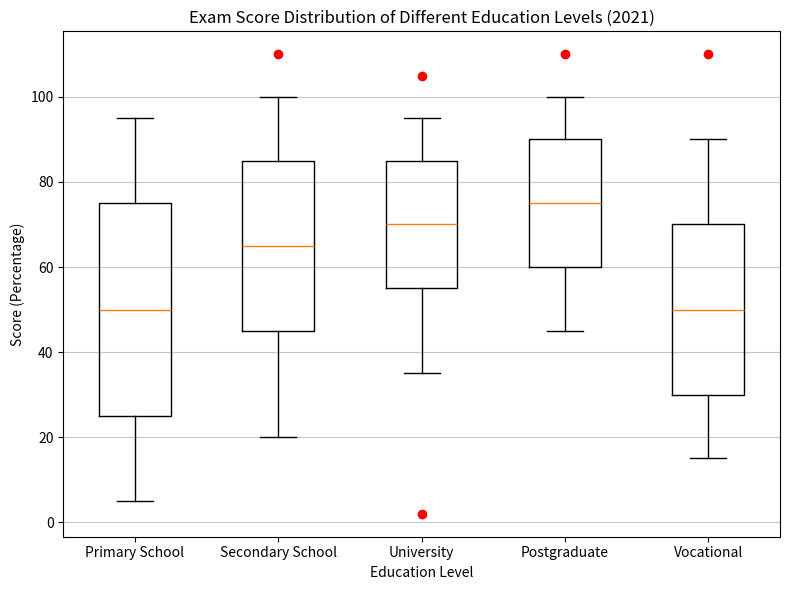

This chart was generated by the following Python code: (Note: this script raises an exception after producing the figure.)

import matplotlib.pyplot as plt

# Restructure the data
primary_school = [5, 25, 50, 75, 95]
secondary_school = [20, 45, 65, 85, 100]
university = [35, 55, 70, 85, 95]
postgraduate = [45, 60, 75, 90, 100]
vocational = [15, 30, 50, 70, 90]

# Set up figure
fig = plt.figure(figsize=(8, 6))
ax = fig.add_subplot(111)

# Plot the data
ax.boxplot([primary_school, secondary_school, university, postgraduate, vocational],
            labels=['Primary School', 'Secondary School', 'University',
                    'Postgraduate', 'Vocational'])

# Plot outliers
ax.plot(2,110,'o', color='red')
ax.plot(3,2,'o', color='red')
ax.plot(3,105,'o', color='red')
ax.plot(4,110,'o', color='red')
ax.plot(5,110,'o', color='red')

# Set title
ax.set_title('Exam Score Distribution of Different Education Levels (2021)')

# Set label
ax.set_xlabel('Education Level')
ax.set_ylabel('Score (Percentage)')

# Set background grid
ax.grid(axis='y', alpha=0.75)

# Automatically resize the image
fig.tight_layout()

# Save the image
plt.savefig('/cpfs01/user/yehancheng/workspace/datasets/SimChartV2/demo/box/png/5_202312251044.png')

# Clear the current image state
plt.clf()
